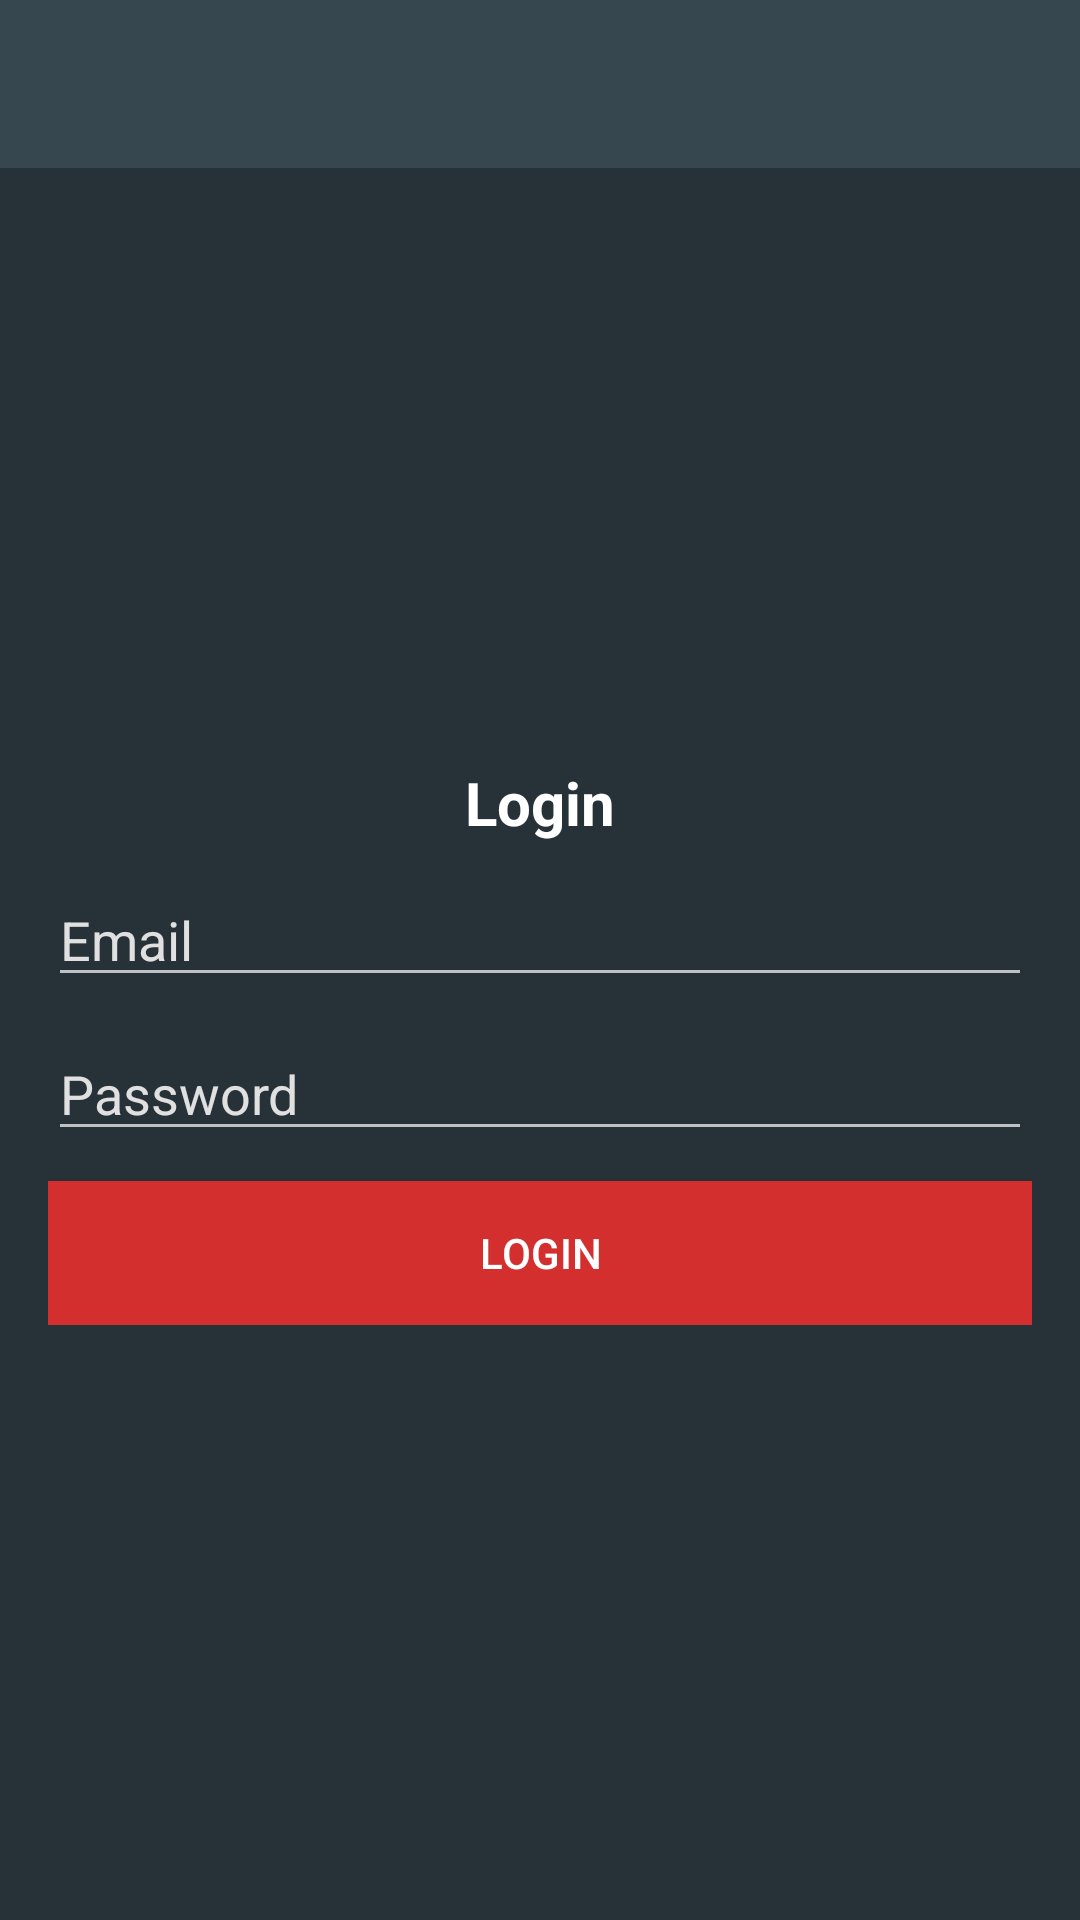

The Android layout XML behind this screen, and the referenced resources:
<!-- AndroidManifest.xml: application theme AppTheme -->
<!-- res/layout/activity_login.xml -->
<?xml version="1.0" encoding="utf-8"?>
<RelativeLayout xmlns:android="http://schemas.android.com/apk/res/android"
    xmlns:app="http://schemas.android.com/apk/res-auto"
    xmlns:tools="http://schemas.android.com/tools"
    android:layout_width="match_parent"
    android:layout_height="match_parent"
    android:background="@color/colorPrimaryDark"
    tools:context=".LoginActivity">

    <include layout="@layout/bar_layout" />

    <LinearLayout
        android:layout_width="match_parent"
        android:layout_height="match_parent"
        android:orientation="vertical"
        android:layout_below="@id/toolbar"
        android:gravity="center">

        <ScrollView
            android:layout_width="match_parent"
            android:layout_height="wrap_content"
            >

            <LinearLayout
                android:layout_width="match_parent"
                android:layout_height="wrap_content"
                android:gravity="center"
                android:orientation="vertical"
                android:padding="16dp">

                <TextView
                    android:layout_width="wrap_content"
                    android:layout_height="wrap_content"
                    android:text="@string/login_tv"
                    android:textSize="20sp"
                    android:textStyle="bold"
                    android:textColor="@android:color/white"/>

                <EditText
                    android:id="@+id/email"
                    android:layout_width="match_parent"
                    android:layout_height="wrap_content"
                    android:layout_marginTop="10dp"
                    android:hint="@string/email"
                    android:inputType="textEmailAddress"
                    android:maxLength="25"
                    android:maxLines="1"
                    android:textColorHint="@color/LightGray"
                    android:textColor="@android:color/white"
                    android:theme="@style/ThemeOverlay.AppCompat.Dark"/>

                <EditText
                    android:id="@+id/password"
                    android:layout_width="match_parent"
                    android:layout_height="wrap_content"
                    android:layout_marginTop="10dp"
                    android:hint="@string/password"
                    android:inputType="textPassword"
                    android:maxLength="20"
                    android:maxLines="1"
                    android:textColorHint="@color/LightGray"
                    android:textColor="@android:color/white"
                    android:theme="@style/ThemeOverlay.AppCompat.Dark"/>

                <Button
                    android:id="@+id/btn_login"
                    android:layout_width="match_parent"
                    android:layout_height="wrap_content"
                    android:layout_marginTop="10dp"
                    android:background="@color/DarkRed"
                    android:text="@string/login"
                    android:textColor="@android:color/white" />

            </LinearLayout>

        </ScrollView>

    </LinearLayout>

</RelativeLayout>
<!-- res/layout/bar_layout.xml (included above) -->
<?xml version="1.0" encoding="utf-8"?>
<androidx.appcompat.widget.Toolbar xmlns:android="http://schemas.android.com/apk/res/android"
    xmlns:app="http://schemas.android.com/apk/res-auto"
    android:id="@+id/toolbar"
    android:layout_width="match_parent"
    android:layout_height="wrap_content"
    android:background="@color/colorAccent"
    android:backgroundTint="@color/colorPrimary"
    app:titleTextColor="@android:color/white"
    android:orientation="vertical"
    android:theme="@style/ThemeOverlay.AppCompat.Dark.ActionBar"
    app:popupTheme="@style/MenuStyle" />
<!-- resources referenced by this layout -->
<resources>
  <color name="DarkRed">#D32F2F</color>
  <color name="LightGray">#E0E0E0</color>
  <color name="colorAccent">#283593</color>
  <color name="colorPrimary">#37474F</color>
  <color name="colorPrimaryDark">#263238</color>
  <string name="email">Email</string>
  <string name="login">Login</string>
  <string name="login_tv">Login</string>
  <string name="password">Password</string>
  <style name="MenuStyle" parent="Theme.AppCompat.Light">
          <item name="android:background">@android:color/white</item>
      </style>
  <style name="AppTheme" parent="Theme.AppCompat.Light.NoActionBar">
          
          <item name="colorPrimary">@color/colorPrimary</item>
          <item name="colorPrimaryDark">@color/colorPrimaryDark</item>
          <item name="colorAccent">@color/colorAccent</item>
      </style>
</resources>
